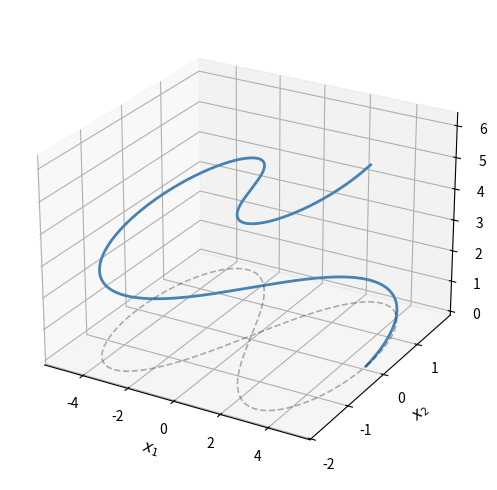

Python code for this plot:
import numpy as np
import matplotlib.pyplot as plt
from mpl_toolkits.mplot3d import Axes3D
 
a = 5
t = np.linspace(0, 2 * np.pi, 1000)
 
x = (a * np.cos(t)) / (1 + np.sin(t)**2)
y = (a * np.sin(t) * np.cos(t)) / (1 + np.sin(t)**2)
omega = t
 
fig = plt.figure(figsize=(6, 5))
ax = fig.add_subplot(111, projection='3d')
 
ax.plot(x, y, omega, color='steelblue', linewidth=2)
 
# Proyección sombra en z=0
ax.plot(x, y, np.zeros_like(t), 'k--', alpha=0.3, linewidth=1.2)
 
ax.set_xlabel('$x_1$', fontsize=11)
ax.set_ylabel('$x_2$', fontsize=11)
ax.set_zlabel('$\\omega$', fontsize=11)

y_min, y_max = np.min(y), np.max(y)
ax.set_yticks(np.arange(np.floor(y_min), np.ceil(y_max), 1))

ax.view_init(elev=25, azim=-60)
 
plt.tight_layout()

# Mostrar en pantalla en vez de guardar
plt.show()
